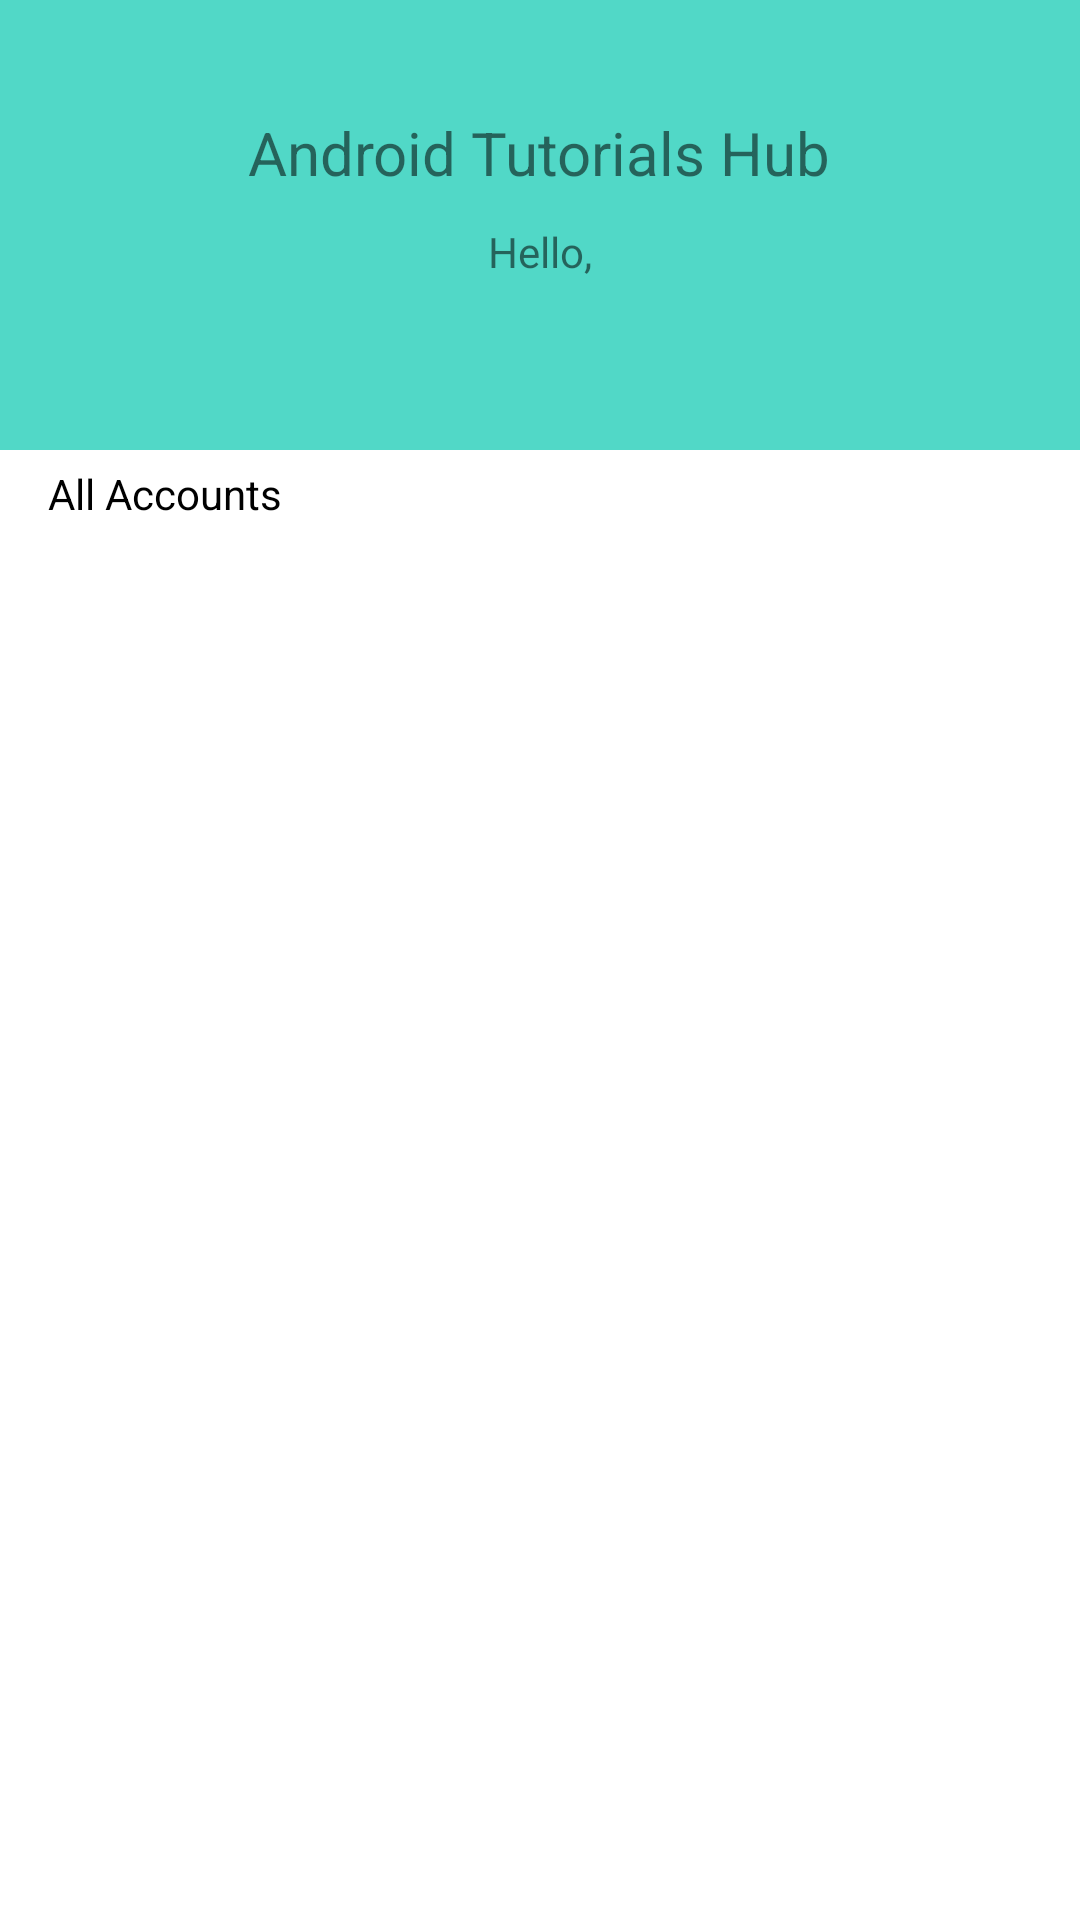

Here is an Android app screen rendered from its layout file. Give the layout XML and the strings, colors and styles it references.
<!-- AndroidManifest.xml: application theme Theme.Zaliczeniowy -->
<!-- res/layout/activity_users_list.xml -->
<?xml version="1.0" encoding="utf-8"?>
<LinearLayout xmlns:android="http://schemas.android.com/apk/res/android"
    android:layout_width="match_parent"
    android:layout_height="match_parent"
    android:orientation="vertical">
    <androidx.appcompat.widget.LinearLayoutCompat
        android:layout_width="match_parent"
        android:layout_height="150dp"
        android:background="@color/colorPrimary"
        android:gravity="center"
        android:orientation="vertical">

        <androidx.appcompat.widget.AppCompatTextView
            android:layout_width="wrap_content"
            android:layout_height="wrap_content"
            android:text="@string/text_title"
            android:textSize="20sp" />

        <androidx.appcompat.widget.AppCompatTextView
            android:layout_width="wrap_content"
            android:layout_height="wrap_content"
            android:layout_marginTop="10dp"
            android:text="@string/text_hello" />

        <androidx.appcompat.widget.AppCompatTextView
            android:id="@+id/textViewName"
            android:layout_width="wrap_content"
            android:layout_height="wrap_content" />

    </androidx.appcompat.widget.LinearLayoutCompat>

    <androidx.appcompat.widget.AppCompatTextView
        android:layout_width="wrap_content"
        android:layout_height="wrap_content"
        android:paddingBottom="5dp"
        android:paddingLeft="16dp"
        android:paddingTop="5dp"
        android:text="@string/text_accounts"
        android:textColor="@android:color/black" />

    <androidx.appcompat.widget.AppCompatTextView
        android:id="@+id/recyclerViewUsers"
        android:layout_width="match_parent"
        android:layout_height="match_parent" />
</LinearLayout>
<!-- resources referenced by this layout -->
<resources>
  <color name="colorPrimary">#51d8c7</color>
  <string name="text_accounts">All Accounts</string>
  <string name="text_hello">Hello,</string>
  <string name="text_title">Android Tutorials Hub</string>
  <style name="Theme.Zaliczeniowy" parent="Theme.MaterialComponents.DayNight.DarkActionBar">
          
          <item name="colorPrimary">@color/purple_500</item>
          <item name="colorPrimaryVariant">@color/purple_700</item>
          <item name="colorOnPrimary">@color/white</item>
          
          <item name="colorSecondary">@color/teal_200</item>
          <item name="colorSecondaryVariant">@color/teal_700</item>
          <item name="colorOnSecondary">@color/black</item>
          
          <item name="android:statusBarColor">?attr/colorPrimaryVariant</item>
          
      </style>
  <color name="purple_500">#FF6200EE</color>
  <color name="purple_700">#FF3700B3</color>
  <color name="white">#FFFFFFFF</color>
  <color name="teal_200">#FF03DAC5</color>
  <color name="teal_700">#FF018786</color>
  <color name="black">#FF000000</color>
</resources>
